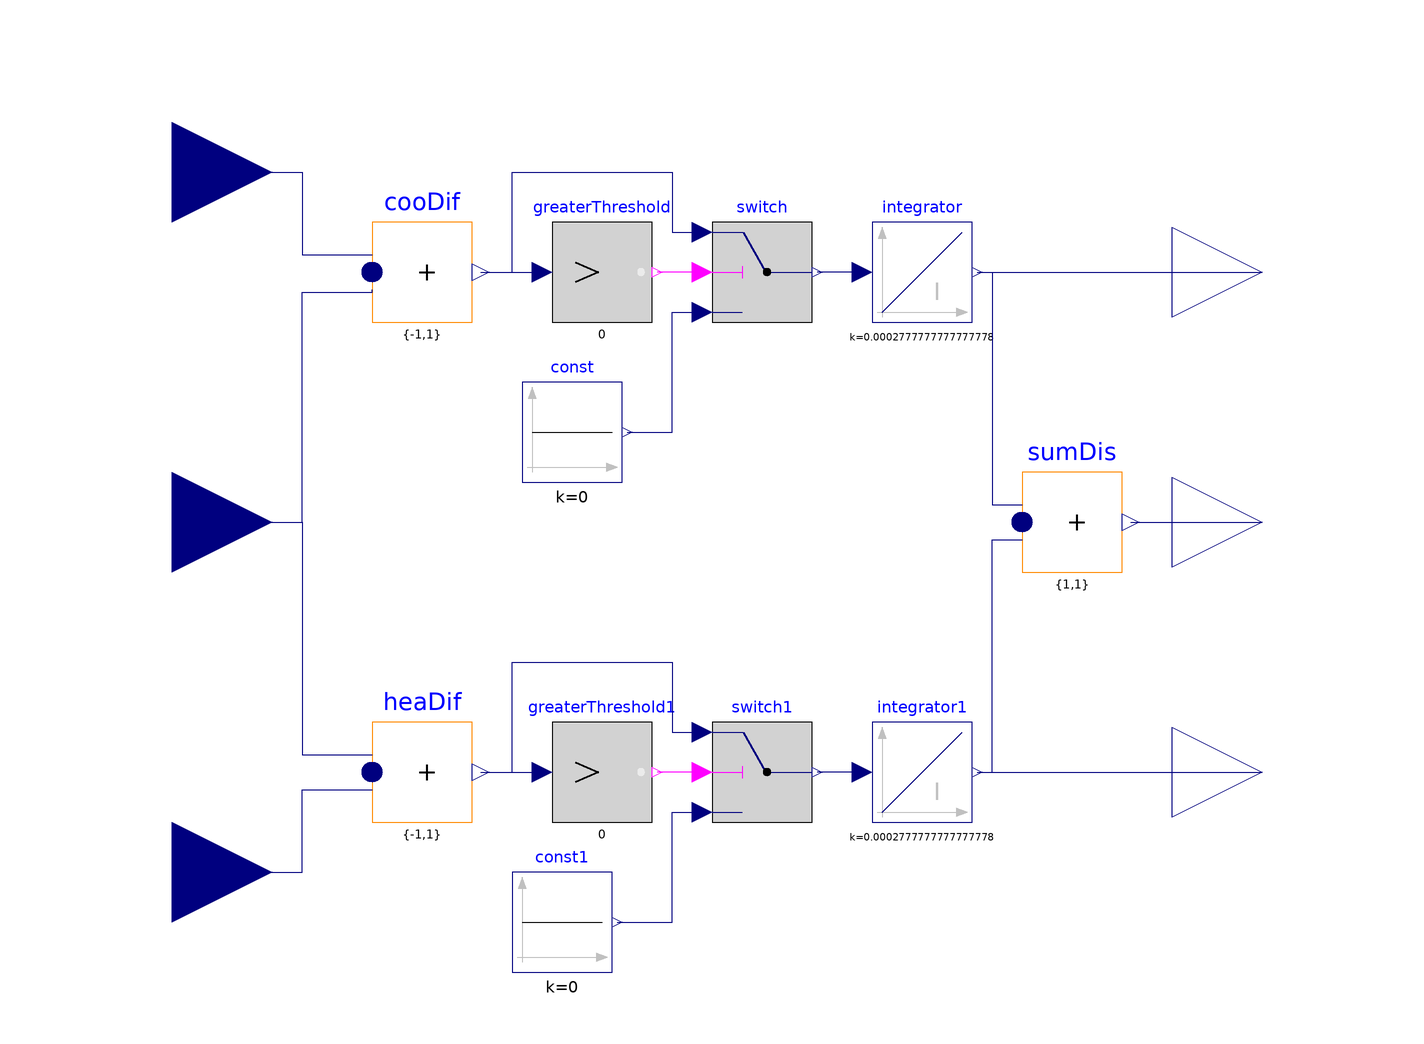

The Modelica model whose source follows is shown above as a component diagram (icons at their Placement, wires along their Line points).

model ComputeDiscomfort
      "Computes the discomfort given comfort setpoints and zone temperature"

      Modelica.Blocks.Logical.Switch switch
        annotation (Placement(transformation(extent={{8,40},{28,60}})));
      Modelica.Blocks.Interfaces.RealInput heaSet "heating setpoint"
        annotation (Placement(transformation(extent={{-120,-90},{-80,-50}})));
      Modelica.Blocks.Interfaces.RealInput cooSet "Cooling setpoint"
        annotation (Placement(transformation(extent={{-120,50},{-80,90}})));
      Modelica.Blocks.Interfaces.RealInput TZon "Zone temperature"
        annotation (Placement(transformation(extent={{-120,-20},{-80,20}})));
      Modelica.Blocks.Continuous.Integrator integrator(k=1/3600)
        "Returns the upper discomfort in K-h"
        annotation (Placement(transformation(extent={{40,40},{60,60}})));
      Modelica.Blocks.Math.MultiSum cooDif(k={-1,1}, nu=2)
        "Difference from cooling setpoint"
        annotation (Placement(transformation(extent={{-60,40},{-40,60}})));
      Modelica.Blocks.Logical.GreaterThreshold greaterThreshold(threshold=0)
        annotation (Placement(transformation(extent={{-24,40},{-4,60}})));
      Modelica.Blocks.Sources.Constant const(k=0)
        annotation (Placement(transformation(extent={{-30,8},{-10,28}})));
      Modelica.Blocks.Interfaces.RealOutput uppDis "Upper discomfort"
        annotation (Placement(transformation(extent={{100,32},{136,68}})));
      Modelica.Blocks.Logical.Switch switch1
        annotation (Placement(transformation(extent={{8,-60},{28,-40}})));
      Modelica.Blocks.Continuous.Integrator integrator1(k=1/3600)
        "Returns the lower discomfort in K-h"
        annotation (Placement(transformation(extent={{40,-60},{60,-40}})));
      Modelica.Blocks.Math.MultiSum heaDif(k={-1,1}, nu=2)
        "Difference from heating setpoint"
        annotation (Placement(transformation(extent={{-60,-60},{-40,-40}})));
      Modelica.Blocks.Logical.GreaterThreshold greaterThreshold1(threshold=0)
        annotation (Placement(transformation(extent={{-24,-60},{-4,-40}})));
      Modelica.Blocks.Sources.Constant const1(k=0)
        annotation (Placement(transformation(extent={{-32,-90},{-12,-70}})));
      Modelica.Blocks.Interfaces.RealOutput lowDis "Lower discomfort"
        annotation (Placement(transformation(extent={{100,-68},{136,-32}})));
      Modelica.Blocks.Math.MultiSum sumDis(k={1,1}, nu=2)
        "Sum of lower and upper discomfort"
        annotation (Placement(transformation(extent={{70,-10},{90,10}})));
      Modelica.Blocks.Interfaces.RealOutput totDis "Total discomfort"
        annotation (Placement(transformation(extent={{100,-18},{136,18}})));
    equation

      connect(cooSet, cooDif.u[1]) annotation (Line(points={{-100,70},{-74,70},{-74,
              53.5},{-60,53.5}}, color={0,0,127}));
      connect(TZon, cooDif.u[2]) annotation (Line(points={{-100,0},{-74,0},{-74,46},
              {-60,46},{-60,46.5}}, color={0,0,127}));
      connect(cooDif.y, greaterThreshold.u)
        annotation (Line(points={{-38.3,50},{-26,50}}, color={0,0,127}));
      connect(switch.u2, greaterThreshold.y)
        annotation (Line(points={{6,50},{-3,50}}, color={255,0,255}));
      connect(integrator.u, switch.y)
        annotation (Line(points={{38,50},{29,50}}, color={0,0,127}));
      connect(integrator.y, uppDis)
        annotation (Line(points={{61,50},{118,50}}, color={0,0,127}));
      connect(heaDif.y, greaterThreshold1.u)
        annotation (Line(points={{-38.3,-50},{-26,-50}}, color={0,0,127}));
      connect(switch1.u2, greaterThreshold1.y)
        annotation (Line(points={{6,-50},{-3,-50}}, color={255,0,255}));
      connect(integrator1.u, switch1.y)
        annotation (Line(points={{38,-50},{29,-50}}, color={0,0,127}));
      connect(integrator1.y, lowDis)
        annotation (Line(points={{61,-50},{118,-50}}, color={0,0,127}));
      connect(TZon, heaDif.u[1]) annotation (Line(points={{-100,0},{-74,0},{-74,-46.5},
              {-60,-46.5}}, color={0,0,127}));
      connect(heaSet, heaDif.u[2]) annotation (Line(points={{-100,-70},{-74,-70},{-74,
              -53.5},{-60,-53.5}}, color={0,0,127}));
      connect(sumDis.y, totDis)
        annotation (Line(points={{91.7,0},{118,0}}, color={0,0,127}));
      connect(integrator.y, sumDis.u[1]) annotation (Line(points={{61,50},{64,50},{64,
              3.5},{70,3.5}}, color={0,0,127}));
      connect(integrator1.y, sumDis.u[2]) annotation (Line(points={{61,-50},{64,-50},
              {64,-3.5},{70,-3.5}}, color={0,0,127}));
      connect(heaDif.y, switch1.u1) annotation (Line(points={{-38.3,-50},{-32,
              -50},{-32,-28},{0,-28},{0,-42},{6,-42}}, color={0,0,127}));
      connect(const1.y, switch1.u3) annotation (Line(points={{-11,-80},{0,-80},
              {0,-58},{6,-58}}, color={0,0,127}));
      connect(const.y, switch.u3) annotation (Line(points={{-9,18},{0,18},{0,42},
              {6,42}}, color={0,0,127}));
      connect(cooDif.y, switch.u1) annotation (Line(points={{-38.3,50},{-32,50},
              {-32,70},{0,70},{0,58},{6,58}}, color={0,0,127}));
      annotation (Diagram(coordinateSystem(preserveAspectRatio=false, extent={{-100,
                -100},{100,120}})),           Icon(coordinateSystem(
              preserveAspectRatio=false, extent={{-100,-100},{100,120}}), graphics={
            Rectangle(
              extent={{-100,120},{100,-100}},
              lineColor={0,0,255},
              fillPattern=FillPattern.Solid,
              fillColor={255,255,255}),
            Rectangle(
              extent={{-94,34},{-26,40}},
              fillColor={255,0,0},
              fillPattern=FillPattern.Solid,
              pattern=LinePattern.None),
            Rectangle(
              extent={{-30,34},{-24,90}},
              fillColor={255,0,0},
              fillPattern=FillPattern.Solid,
              pattern=LinePattern.None),
            Rectangle(
              extent={{-30,84},{38,90}},
              fillColor={255,0,0},
              fillPattern=FillPattern.Solid,
              pattern=LinePattern.None),
            Rectangle(
              extent={{32,34},{38,90}},
              fillColor={255,0,0},
              fillPattern=FillPattern.Solid,
              pattern=LinePattern.None),
            Rectangle(
              extent={{32,34},{76,40}},
              fillColor={255,0,0},
              fillPattern=FillPattern.Solid,
              pattern=LinePattern.None),
            Rectangle(
              extent={{-94,-34},{-24,-28}},
              fillColor={0,0,255},
              fillPattern=FillPattern.Solid,
              pattern=LinePattern.None,
              lineColor={0,0,0}),
            Rectangle(
              extent={{-30,-34},{-24,22}},
              fillColor={0,0,255},
              fillPattern=FillPattern.Solid,
              pattern=LinePattern.None,
              lineColor={0,0,0}),
            Rectangle(
              extent={{-30,16},{38,22}},
              fillColor={0,0,255},
              fillPattern=FillPattern.Solid,
              pattern=LinePattern.None,
              lineColor={0,0,0}),
            Rectangle(
              extent={{32,-34},{38,22}},
              fillColor={0,0,255},
              fillPattern=FillPattern.Solid,
              pattern=LinePattern.None,
              lineColor={0,0,0}),
            Rectangle(
              extent={{34,-34},{92,-28}},
              fillColor={0,0,255},
              fillPattern=FillPattern.Solid,
              pattern=LinePattern.None,
              lineColor={0,0,0}),
            Line(
              points={{-94,-50},{-26,-32},{-12,42},{14,54},{48,-42},{84,-56}},
              color={0,0,255},
              smooth=Smooth.Bezier),
            Polygon(
              points={{-94,-34},{-94,-50},{-94,-50},{-88,-48},{-80,-46},{-70,-44},{-56,
                  -40},{-46,-36},{-44,-34},{-94,-34}},
              lineColor={0,0,0},
              pattern=LinePattern.None,
              fillColor={0,0,0},
              fillPattern=FillPattern.Solid),
            Polygon(
              points={{-24,-12},{-24,16},{-16,16},{-18,10},{-20,0},{-22,-6},{-24,-12}},
              lineColor={0,0,0},
              pattern=LinePattern.None,
              fillColor={0,0,0},
              fillPattern=FillPattern.Solid),
            Polygon(
              points={{28,16},{32,16},{28,16}},
              lineColor={0,0,0},
              pattern=LinePattern.None,
              fillColor={0,0,0},
              fillPattern=FillPattern.Solid),
            Polygon(
              points={{26,16},{32,16},{32,2},{30,8},{26,16}},
              lineColor={0,0,0},
              pattern=LinePattern.None,
              fillColor={0,0,0},
              fillPattern=FillPattern.Solid),
            Polygon(
              points={{50,-34},{82,-34},{92,-34},{92,-58},{84,-56},{64,-48},{58,-44},
                  {52,-38},{50,-34}},
              lineColor={0,0,0},
              pattern=LinePattern.None,
              fillColor={0,0,0},
              fillPattern=FillPattern.Solid)}),
        Documentation(info="<html>
<ul>
<li></li>
</ul>
</html>"));
    end ComputeDiscomfort;